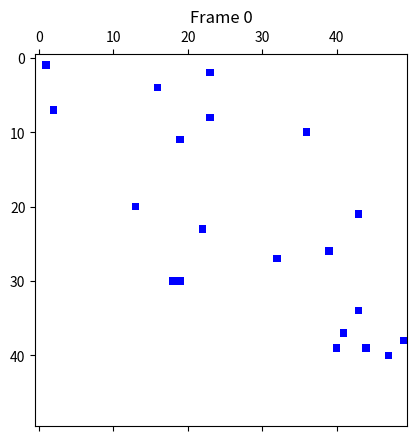

The matplotlib source for this figure: (Note: this script raises an exception after producing the figure.)
import numpy as np
from matplotlib.colors import ListedColormap
import matplotlib.pyplot as plt
import os as OS


L = 50

matrix = np.zeros((L, L))

coordenadasPredadores = []
coordenadasPresas = []
matrizPlotTemporalPredador = []
matrizPlotTemporalPresa = []


def gerarPresa():
    gerar_Presa_x = np.random.randint(0, L-1)
    gerar_Presa_y = np.random.randint(0, L-1)
 
    if matrix[gerar_Presa_y][gerar_Presa_x] != 1:
        matrix[gerar_Presa_y][gerar_Presa_x] = 1
        
    coordenadasPresas.append([gerar_Presa_y,gerar_Presa_x])
    # print("presa x:", gerar_Presa_x, "presa y:", gerar_Presa_y)


def gerarPredador():
    gerar_Predador_x = np.random.randint(0, L-1)
    gerar_Predador_y = np.random.randint(0, L-1)
 
    if matrix[gerar_Predador_y][gerar_Predador_x] != 2:
        matrix[gerar_Predador_y][gerar_Predador_x] = 2
    
    coordenadasPredadores.append([gerar_Predador_y,gerar_Predador_x])
    # print("presa x:", gerar_Presa_x, "presa y:", gerar_Presa_y)


def popularMatriz():
    i = 0
    while i < 10:    
        gerarPresa()   
        gerarPredador() 
        i += 1


print("Predadores: ", coordenadasPredadores)
print("Presas: ", coordenadasPresas)
popularMatriz()
print("Predadores: ", coordenadasPredadores)
print("Presas: ", coordenadasPresas)

def checaColisao():
    count_i = 0 
    for i in coordenadasPredadores:
        count_j = 0
        for j in coordenadasPresas:
            if i == j:
                print("engual")
                print(count_i,coordenadasPredadores)
                coordenadasPresas.pop(count_j)
                coordenadasPredadores.insert(count_i,[i[0],i[1]])
                print(count_i,coordenadasPredadores)
            count_j += 1
        count_i += 1
        

def decidirDireçãoGeral(arrEnd, tipo):
    n = np.random.randint(0,2) 
    p = np.random.randint(0,2)
    # print("p: ", p)
    # print("n: ", n)
    matrix[arrEnd[0]][arrEnd[1]] = 0
    if p == 0:
        delta = (-1)**n
        arrEnd[1] += delta
        print("fora da borda pela pra cima ou pra baixo")
        if arrEnd[1] > (L-1):
            arrEnd[1] = 0
            print("depois EIXO Y", arrEnd)
        if arrEnd[1] < 0:
            arrEnd[1] = (L-1)
            print("depois EIXO Y", arrEnd)
        matrix[arrEnd[0]][arrEnd[1]] = 1
    else:
        delta = (-1)**n
        arrEnd[0] += delta
        print("fora da borda pelo esquerda ou direita")
        if arrEnd[0] > (L-1):
            arrEnd[0] = 0
            print("depois EIXO X", arrEnd)
        if arrEnd[0] < 0:
            arrEnd[0] = (L-1)
            print("depois EIXO X", arrEnd)
        matrix[arrEnd[0]][arrEnd[1]] = 1
    
        
def moverPopulacao(arrEnd,tipo):
    for i in arrEnd:
        decidirDireçãoGeral(i,tipo)

count = 0
while count < 100:
    moverPopulacao(coordenadasPredadores,"predador")
    moverPopulacao(coordenadasPresas,"presa")
    checaColisao()
    matrizPlotTemporalPredador.insert(count,len(coordenadasPredadores))
    matrizPlotTemporalPresa.insert(count,len(coordenadasPresas))
    cmapmine = ListedColormap(['w','b','r'], N=3)
    plt.matshow(matrix, cmap=cmapmine, vmin=0, vmax=2)
    plt.title("Frame {}".format(count))
    if count > 9:
        plt.savefig("ResultadoImagens/matrix_IBS_{}.png".format(count), bbox_inches='tight')
    else:
        plt.savefig("ResultadoImagens/matrix_IBS_0{}.png".format(count), bbox_inches='tight')
    count += 1

# def plotTemporalPopulacao():
#     plt.plot(matrizPlotTemporalPresa)
#     plt.ylabel('Presa')
#     plt.xlabel('tempo')
#     plt.savefig("graficoTemporal/Presa", bbox_inches='tight')

#     plt.plot(matrizPlotTemporalPredador)
#     plt.ylabel('Predador')
#     plt.savefig("graficoTemporal/Predador", bbox_inches='tight')
    

#plotTemporalPopulacao()

    
    
OS.system("cd ResultadoImagens/ && convert *.png ibs.gif && rm -rf *.png")


